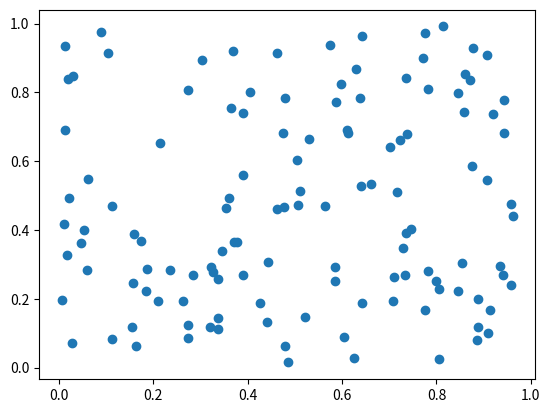

Reproduce this figure in Python.
import numpy as np
import matplotlib.pyplot as plt

data = np.random.rand(124, 2)
plt.scatter(data[:,0], data[:,1])

plt.show()